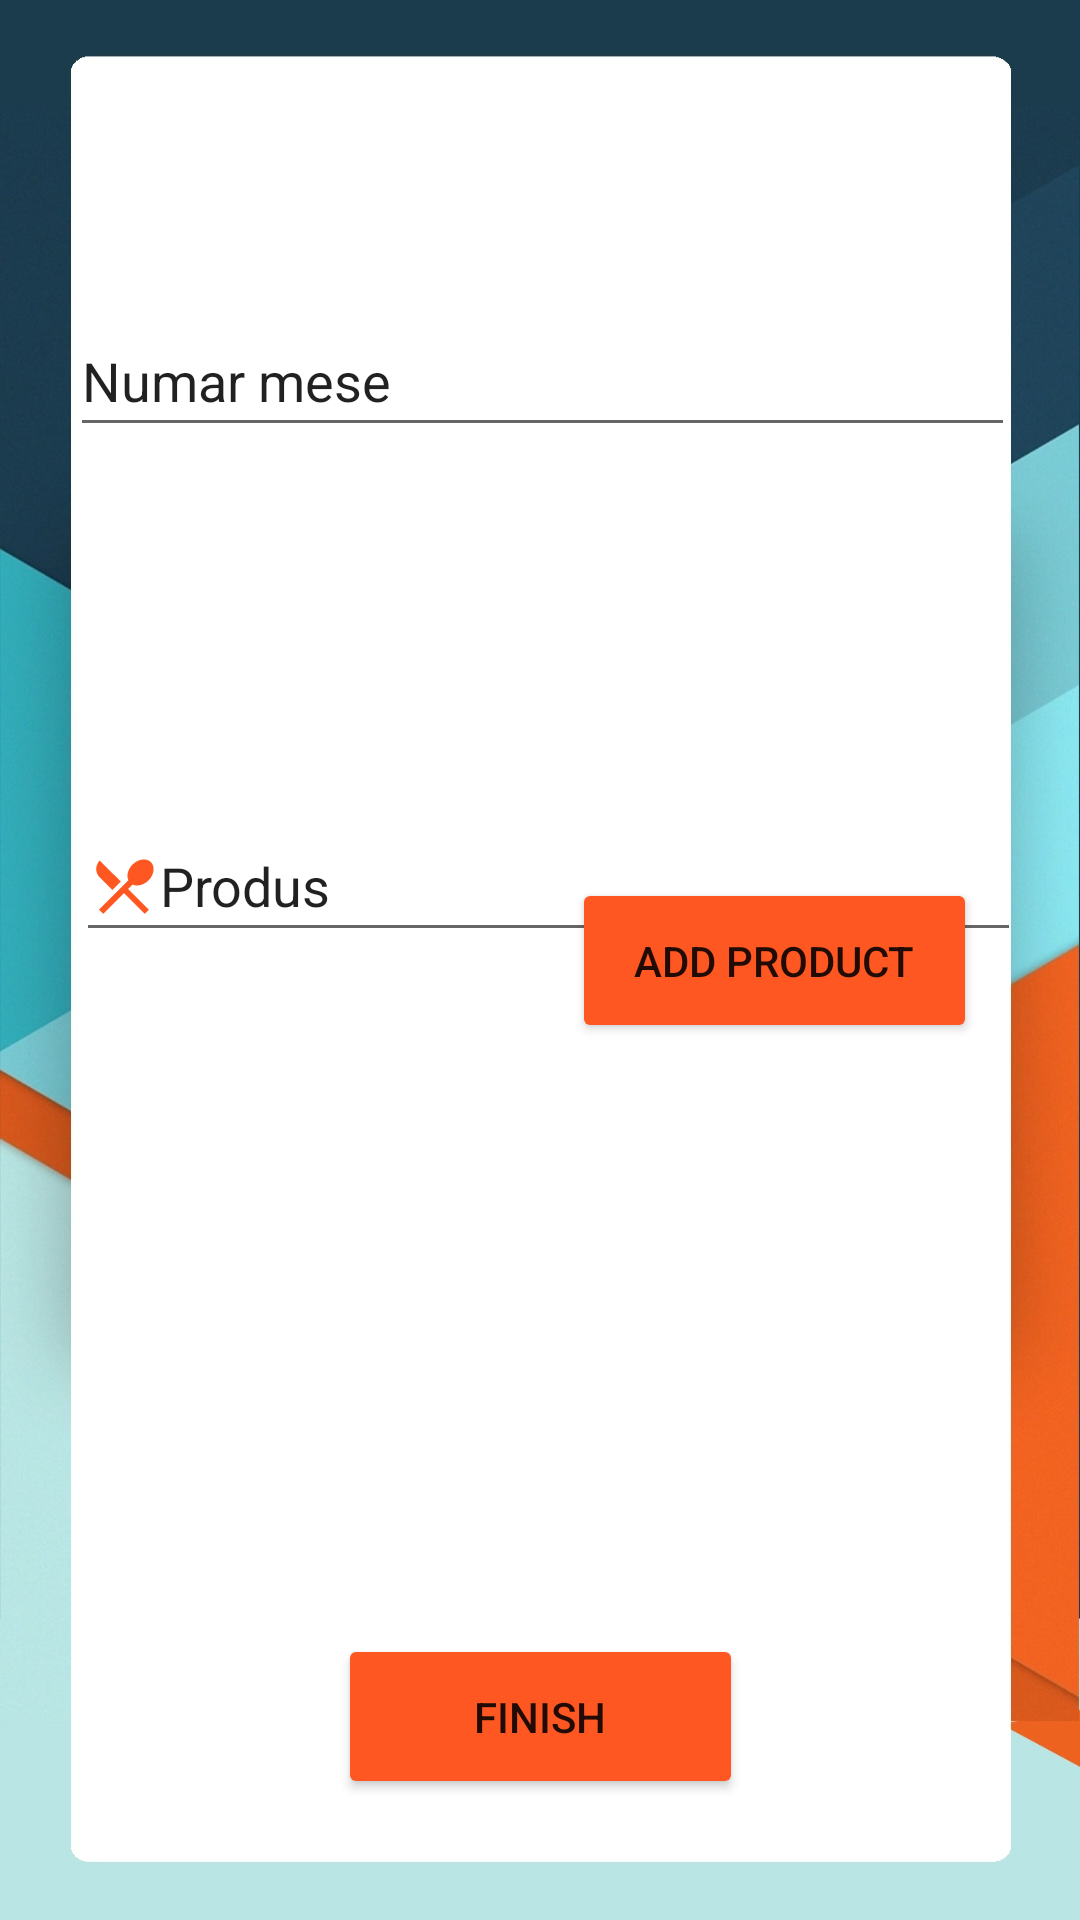

Produce the Android XML layout that renders to this screen, including the resource entries it uses.
<!-- AndroidManifest.xml: application theme Theme.RestaurantePC -->
<!-- res/layout/activity_mainn_restaurant2.xml -->
<?xml version="1.0" encoding="utf-8"?>
<androidx.constraintlayout.widget.ConstraintLayout xmlns:android="http://schemas.android.com/apk/res/android"
    xmlns:app="http://schemas.android.com/apk/res-auto"
    xmlns:tools="http://schemas.android.com/tools"
    android:layout_width="match_parent"
    android:layout_height="match_parent"
    tools:context=".MainnRestaurant2">

    <ImageView
        android:id="@+id/imageView"
        android:layout_width="match_parent"
        android:layout_height="match_parent"
        android:scaleType="fitXY"
        android:src="@drawable/background1"
        tools:layout_editor_absoluteX="0dp"
        tools:layout_editor_absoluteY="0dp" />

    <Button
        android:id="@+id/addp"
        android:layout_width="135dp"
        android:layout_height="55dp"
        android:backgroundTint="#FF5722"
        android:onClick="onClick"
        android:text="Add Product"
        app:layout_constraintBottom_toBottomOf="@+id/imageView"
        app:layout_constraintEnd_toEndOf="parent"
        app:layout_constraintHorizontal_bias="0.847"
        app:layout_constraintStart_toStartOf="parent"
        app:layout_constraintTop_toTopOf="parent" />

    <TextView
        android:id="@+id/hellotext"
        android:layout_width="wrap_content"
        android:layout_height="wrap_content"
        android:ems="10"

        app:layout_constraintBottom_toBottomOf="parent"
        app:layout_constraintEnd_toEndOf="parent"
        app:layout_constraintHorizontal_bias="0.218"
        app:layout_constraintStart_toStartOf="parent"
        app:layout_constraintTop_toTopOf="parent"
        app:layout_constraintVertical_bias="0.064" />


    <EditText
        android:id="@+id/textView"
        android:layout_width="315dp"
        android:layout_height="47dp"
        android:layout_marginBottom="7dp"
        android:drawableStart="@drawable/ic_baseline_restaurant_24"
        android:text="Numar mese"
        app:layout_constraintBottom_toTopOf="@+id/textView2"
        app:layout_constraintEnd_toEndOf="parent"
        app:layout_constraintHorizontal_bias="0.52"
        app:layout_constraintStart_toStartOf="parent"
        app:layout_constraintTop_toTopOf="parent"
        app:layout_constraintVertical_bias="0.471" />

    <EditText
        android:id="@+id/textView2"
        android:layout_width="315dp"
        android:layout_height="47dp"
        android:layout_marginTop="268dp"
        android:drawableStart="@drawable/ic_baseline_restaurant_menu_24"
        android:text="Produs"
        app:layout_constraintBottom_toBottomOf="parent"
        app:layout_constraintEnd_toEndOf="parent"
        app:layout_constraintHorizontal_bias="0.562"
        app:layout_constraintStart_toStartOf="parent"
        app:layout_constraintTop_toTopOf="@+id/imageView"
        app:layout_constraintVertical_bias="0.007" />

    <Button
        android:id="@+id/finish"
        android:layout_width="135dp"
        android:layout_height="55dp"
        android:backgroundTint="#FF5722"
        android:onClick="onClick"
        android:text="Finish"
        app:layout_constraintBottom_toBottomOf="@+id/imageView"
        app:layout_constraintEnd_toEndOf="parent"
        app:layout_constraintStart_toStartOf="parent"
        app:layout_constraintTop_toTopOf="parent"
        app:layout_constraintVertical_bias="0.931" />


</androidx.constraintlayout.widget.ConstraintLayout>
<!-- resources referenced by this layout -->
<resources>
  <!-- drawable background1: jpg bitmap (drawable, 105852 bytes) -->
  <!-- drawable ic_baseline_restaurant_menu_24 (drawable) -->
  <vector android:height="24dp" android:tint="#FF5722"
      android:viewportHeight="24" android:viewportWidth="24"
      android:width="24dp" xmlns:android="http://schemas.android.com/apk/res/android">
      <path android:fillColor="@android:color/white" android:pathData="M8.1,13.34l2.83,-2.83L3.91,3.5c-1.56,1.56 -1.56,4.09 0,5.66l4.19,4.18zM14.88,11.53c1.53,0.71 3.68,0.21 5.27,-1.38 1.91,-1.91 2.28,-4.65 0.81,-6.12 -1.46,-1.46 -4.2,-1.1 -6.12,0.81 -1.59,1.59 -2.09,3.74 -1.38,5.27L3.7,19.87l1.41,1.41L12,14.41l6.88,6.88 1.41,-1.41L13.41,13l1.47,-1.47z"/>
  </vector>
  <style name="Theme.RestaurantePC" parent="Theme.MaterialComponents.DayNight.DarkActionBar">
          
          <item name="colorPrimary">@color/purple_500</item>
          <item name="colorPrimaryVariant">@color/purple_700</item>
          <item name="colorOnPrimary">@color/white</item>
          
          <item name="colorSecondary">@color/teal_200</item>
          <item name="colorSecondaryVariant">@color/teal_700</item>
          <item name="colorOnSecondary">@color/black</item>
          
          <item name="android:statusBarColor" tools:targetApi="l">?attr/colorPrimaryVariant</item>
          
          <item name="android:windowFullscreen">true</item>
      </style>
  <!-- not gathered from this repository: default colours our renderer supplied (Android Studio template values) -->
  <color name="purple_500">#FF6200EE</color>
  <color name="purple_700">#FF3700B3</color>
  <color name="teal_200">#FF03DAC5</color>
  <color name="teal_700">#FF018786</color>
  <color name="black">#FF000000</color>
  <color name="white">#FFFFFFFF</color>
</resources>
